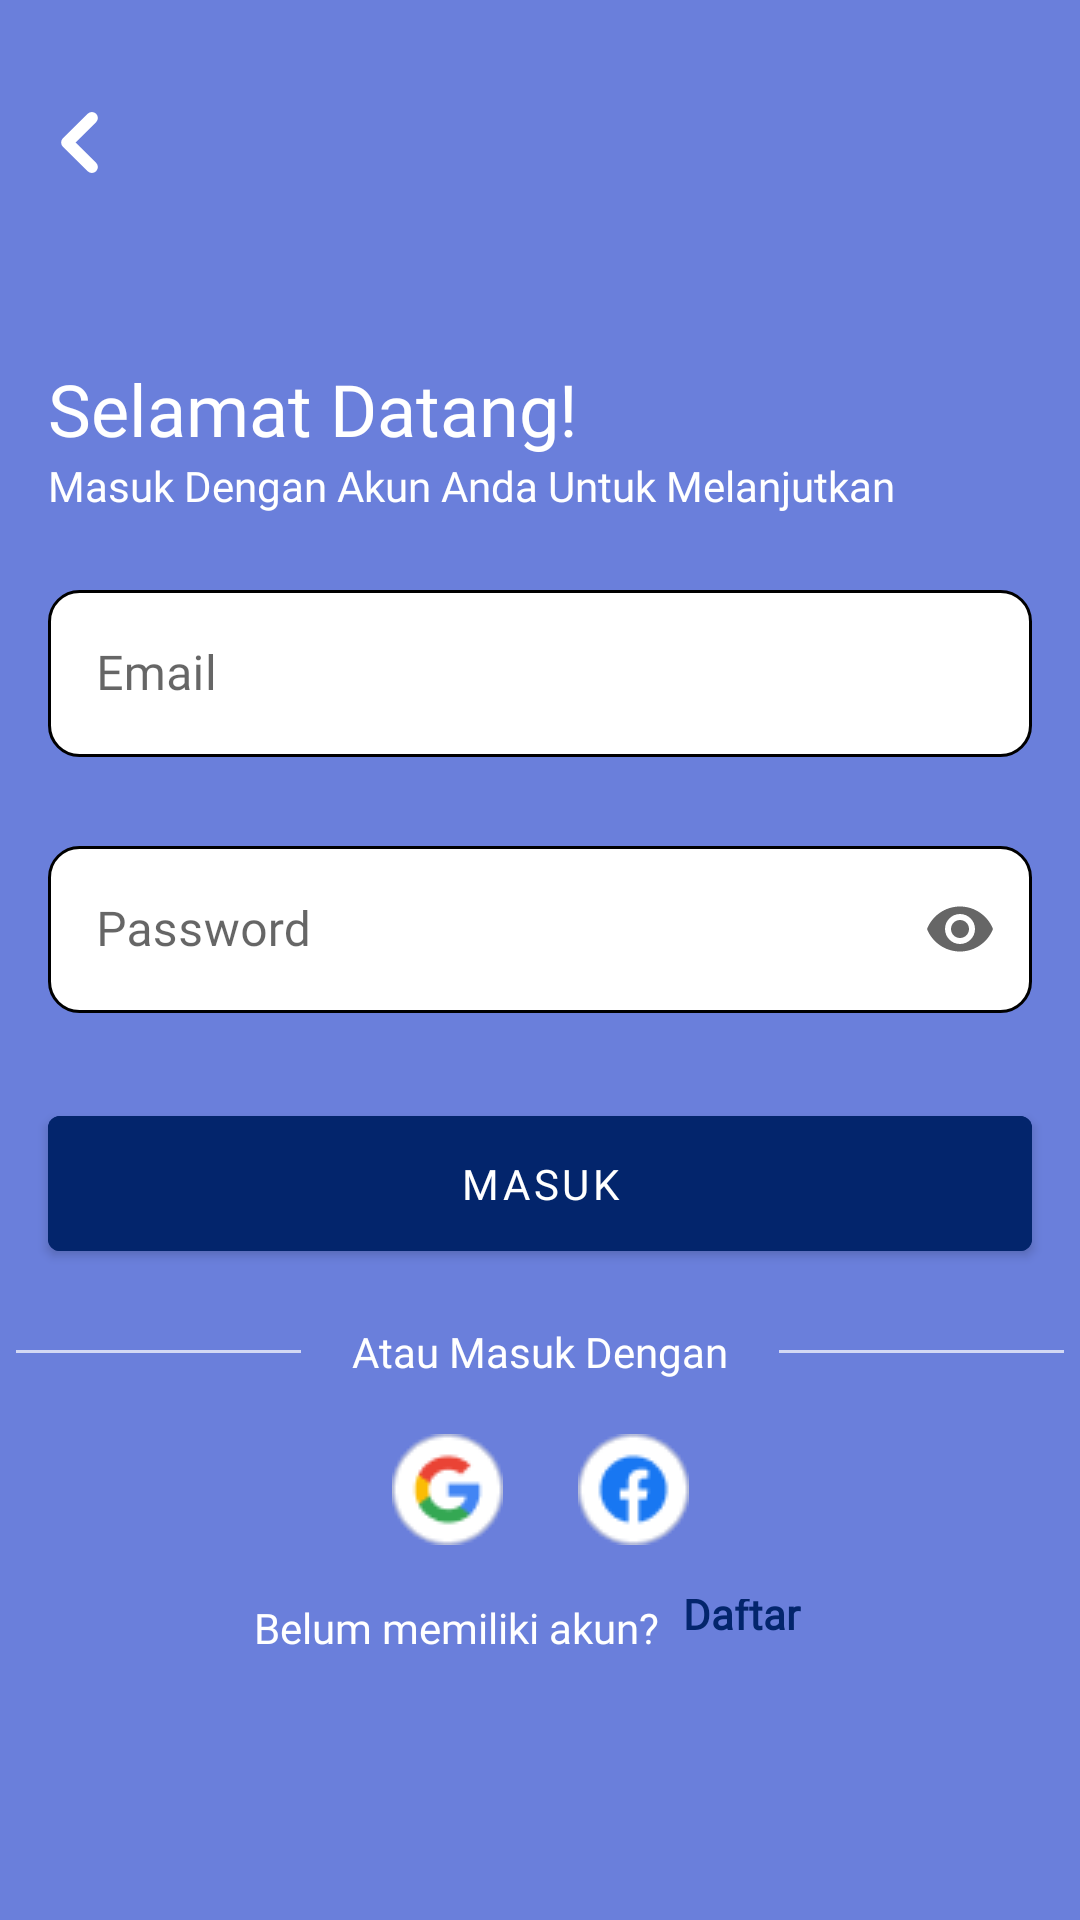

Produce the Android XML layout that renders to this screen, including the resource entries it uses.
<!-- AndroidManifest.xml: application theme Theme.PeriGigiApps -->
<!-- res/layout/fragment_login.xml -->
<?xml version="1.0" encoding="utf-8"?>
<androidx.constraintlayout.widget.ConstraintLayout xmlns:android="http://schemas.android.com/apk/res/android"
    xmlns:app="http://schemas.android.com/apk/res-auto"
    xmlns:tools="http://schemas.android.com/tools"
    android:layout_width="match_parent"
    android:layout_height="match_parent"
    android:background="#6A7FDB"
    tools:context=".ui.screen.login.LoginFragment">

    <TextView
        android:id="@+id/text_login"
        android:layout_width="match_parent"
        android:layout_height="wrap_content"
        android:layout_marginTop="55dp"
        android:layout_marginStart="16dp"
        android:fontFamily="@font/poppins_bold"
        android:gravity="left"
        android:text="@string/text_login"
        android:textColor="@color/white"
        android:textSize="24sp"
        app:layout_constraintStart_toStartOf="parent"
        app:layout_constraintTop_toBottomOf="@+id/constraintLayout" />

    <com.google.android.material.textfield.TextInputLayout
        android:id="@+id/email_text_input"
        style="@style/Widget.MaterialComponents.TextInputLayout.OutlinedBox"
        android:layout_width="match_parent"
        android:layout_height="wrap_content"
        android:layout_marginStart="16dp"
        android:layout_marginTop="20dp"
        android:layout_marginEnd="16dp"
        android:hint="@string/shr_hint_email"
        app:errorEnabled="true"
        app:layout_constraintEnd_toEndOf="parent"
        app:layout_constraintStart_toStartOf="parent"
        app:layout_constraintTop_toBottomOf="@+id/textView4">

        <com.google.android.material.textfield.TextInputEditText
            android:id="@+id/email_edit_text"
            android:layout_width="match_parent"
            android:layout_height="wrap_content"
            android:background="@drawable/form_input_box"
            android:fontFamily="@font/poppins"
            android:inputType="textEmailAddress" />

    </com.google.android.material.textfield.TextInputLayout>

    <com.google.android.material.textfield.TextInputLayout
        android:id="@+id/password_text_input"
        android:layout_width="match_parent"
        android:layout_height="wrap_content"
        android:layout_marginTop="4dp"
        android:layout_marginStart="16dp"
        android:layout_marginEnd="16dp"
        android:hint="@string/shr_hint_password"
        app:endIconMode="password_toggle"
        app:errorEnabled="true"
        app:layout_constraintEnd_toEndOf="parent"
        app:layout_constraintStart_toStartOf="parent"
        app:layout_constraintTop_toBottomOf="@id/email_text_input"
        style="@style/Widget.MaterialComponents.TextInputLayout.OutlinedBox">

        <com.google.android.material.textfield.TextInputEditText
            android:id="@+id/password_edit_text"
            android:layout_width="match_parent"
            android:layout_height="wrap_content"
            android:fontFamily="@font/poppins"
            android:background="@drawable/form_input_box"
            android:inputType="textPassword" />
    </com.google.android.material.textfield.TextInputLayout>

    <com.google.android.material.button.MaterialButton
        android:id="@+id/login_button"
        android:layout_width="match_parent"
        android:layout_height="wrap_content"
        android:layout_marginStart="16dp"
        android:layout_marginEnd="16dp"
        android:layout_marginTop="8dp"
        android:backgroundTint="#03256C"
        android:fontFamily="@font/poppins_bold"
        android:padding="13dp"
        android:text="@string/login"
        android:textAllCaps="true"
        app:layout_constraintStart_toStartOf="parent"
        app:layout_constraintTop_toBottomOf="@+id/password_text_input" />

    <androidx.constraintlayout.widget.ConstraintLayout
        android:layout_width="wrap_content"
        android:layout_height="wrap_content"
        android:layout_marginTop="10dp"
        app:layout_constraintEnd_toEndOf="@+id/constraintLayout2"
        app:layout_constraintStart_toStartOf="@+id/constraintLayout2"
        app:layout_constraintTop_toBottomOf="@+id/constraintLayout2">

        <TextView
            android:id="@+id/register_text"
            android:layout_width="wrap_content"
            android:layout_height="wrap_content"
            android:fontFamily="@font/poppins"
            android:text="@string/not_yet"
            android:textColor="@color/white"
            app:layout_constraintStart_toStartOf="parent"
            app:layout_constraintTop_toTopOf="parent" />

        <TextView
            android:id="@+id/register_click"
            android:layout_width="wrap_content"
            android:layout_height="wrap_content"
            android:layout_marginStart="8dp"
            android:clickable="true"
            android:focusable="true"
            android:fontFamily="@font/poppins_bold"
            android:minWidth="48dp"
            android:minHeight="48dp"
            android:text="@string/daftar"
            android:textColor="#03256C"
            android:textStyle="bold"
            app:layout_constraintBottom_toBottomOf="@+id/register_text"
            app:layout_constraintStart_toEndOf="@+id/register_text"
            app:layout_constraintTop_toBottomOf="@+id/register_text" />

    </androidx.constraintlayout.widget.ConstraintLayout>

    <ProgressBar
        android:id="@+id/progressBar"
        android:layout_width="wrap_content"
        android:layout_height="wrap_content"
        android:visibility="gone"
        app:layout_constraintBottom_toBottomOf="parent"
        app:layout_constraintEnd_toEndOf="parent"
        app:layout_constraintStart_toStartOf="parent"
        app:layout_constraintTop_toTopOf="parent"
        tools:visibility="visible" />

    <TextView
        android:id="@+id/textView4"
        android:layout_width="wrap_content"
        android:layout_height="wrap_content"
        android:layout_weight="1"
        android:fontFamily="@font/poppins"
        android:text="Masuk Dengan Akun Anda Untuk Melanjutkan"
        android:textColor="#FFFFFF"
        app:layout_constraintStart_toStartOf="@+id/text_login"
        app:layout_constraintTop_toBottomOf="@+id/text_login" />

    <androidx.constraintlayout.widget.ConstraintLayout
        android:id="@+id/constraintLayout"
        android:layout_width="wrap_content"
        android:layout_height="wrap_content"
        android:layout_marginStart="13dp"
        android:layout_marginTop="30dp"
        android:padding="7dp"
        app:layout_constraintStart_toStartOf="parent"
        app:layout_constraintTop_toTopOf="parent">

        <ImageView
            android:id="@+id/button_back"
            android:layout_width="wrap_content"
            android:layout_height="wrap_content"
            android:src="@drawable/back_icon"
            app:layout_constraintBottom_toBottomOf="parent"
            app:layout_constraintEnd_toEndOf="parent"
            app:layout_constraintStart_toStartOf="parent"
            app:layout_constraintTop_toTopOf="parent" />

    </androidx.constraintlayout.widget.ConstraintLayout>

    <androidx.constraintlayout.widget.ConstraintLayout
        android:id="@+id/constraintLayout3"
        android:layout_width="wrap_content"
        android:layout_height="wrap_content"
        android:layout_marginTop="18dp"
        app:layout_constraintEnd_toEndOf="@+id/login_button"
        app:layout_constraintStart_toStartOf="@+id/login_button"
        app:layout_constraintTop_toBottomOf="@+id/login_button">

        <ImageView
            android:id="@+id/imageView4"
            android:layout_width="wrap_content"
            android:layout_height="wrap_content"
            android:paddingEnd="17dp"
            android:src="@drawable/line"
            app:layout_constraintBottom_toBottomOf="@+id/textView7"
            app:layout_constraintEnd_toStartOf="@+id/textView7"
            app:layout_constraintTop_toTopOf="@+id/textView7" />

        <TextView
            android:id="@+id/textView7"
            android:layout_width="wrap_content"
            android:layout_height="wrap_content"
            android:fontFamily="@font/poppins"
            android:text="Atau Masuk Dengan"
            android:textColor="#FFFFFF"
            app:layout_constraintBottom_toBottomOf="parent"
            app:layout_constraintEnd_toEndOf="parent"
            app:layout_constraintStart_toStartOf="parent"
            app:layout_constraintTop_toTopOf="parent" />

        <ImageView
            android:id="@+id/imageView7"
            android:layout_width="wrap_content"
            android:layout_height="wrap_content"
            android:layout_marginStart="17dp"
            android:src="@drawable/line"
            app:layout_constraintBottom_toBottomOf="@+id/textView7"
            app:layout_constraintStart_toEndOf="@+id/textView7"
            app:layout_constraintTop_toTopOf="@+id/textView7" />

    </androidx.constraintlayout.widget.ConstraintLayout>

    <androidx.constraintlayout.widget.ConstraintLayout
        android:id="@+id/constraintLayout2"
        android:layout_width="wrap_content"
        android:layout_height="wrap_content"
        android:layout_marginTop="10dp"
        android:padding="8dp"
        app:layout_constraintEnd_toEndOf="@+id/constraintLayout3"
        app:layout_constraintStart_toStartOf="@+id/constraintLayout3"
        app:layout_constraintTop_toBottomOf="@+id/constraintLayout3">

        <ImageView
            android:id="@+id/imageView8"
            android:layout_width="wrap_content"
            android:layout_height="wrap_content"
            android:layout_marginStart="15dp"
            android:src="@drawable/logo_png"
            app:layout_constraintStart_toStartOf="parent"
            app:layout_constraintTop_toTopOf="parent" />

        <ImageView
            android:id="@+id/imageView9"
            android:layout_width="wrap_content"
            android:layout_height="wrap_content"
            android:layout_marginStart="25dp"
            android:layout_marginEnd="15dp"
            android:src="@drawable/logo_fb"
            app:layout_constraintEnd_toEndOf="parent"
            app:layout_constraintStart_toEndOf="@+id/imageView8"
            app:layout_constraintTop_toTopOf="parent" />

    </androidx.constraintlayout.widget.ConstraintLayout>

</androidx.constraintlayout.widget.ConstraintLayout>
<!-- resources referenced by this layout -->
<resources>
  <color name="white">#FFFFFFFF</color>
  <!-- drawable back_icon (drawable) -->
  <vector xmlns:android="http://schemas.android.com/apk/res/android"
      android:width="13dp"
      android:height="21dp"
      android:viewportWidth="13"
      android:viewportHeight="21">
    <path
        android:pathData="M10.625,18.643L2.375,10.5L10.625,2.357"
        android:strokeLineJoin="round"
        android:strokeWidth="4"
        android:fillColor="#00000000"
        android:strokeColor="#ffffff"
        android:strokeLineCap="round"/>
  </vector>
  <!-- drawable form_input_box (drawable) -->
  <?xml version="1.0" encoding="utf-8"?>
  <shape xmlns:android="http://schemas.android.com/apk/res/android" android:shape="rectangle">
      <solid android:color="#ffff"/>
      <corners android:radius="10dp"/>
      <stroke android:width="1dp" android:color="@color/blue_btn_bg_color"/>
      <padding android:top="10dp" android:bottom="10dp" android:right="10dp" android:left="10dp"/>
  </shape>
  <!-- drawable line (drawable) -->
  <vector xmlns:android="http://schemas.android.com/apk/res/android"
      android:width="95dp"
      android:height="1dp"
      android:viewportWidth="76"
      android:viewportHeight="1">
    <path
        android:strokeWidth="1"
        android:pathData="M0,0.5L76,0.5"
        android:strokeAlpha="0.7"
        android:fillColor="#00000000"
        android:strokeColor="#ffffff"/>
  </vector>
  <!-- drawable logo_fb: png bitmap (drawable, 1477 bytes) -->
  <!-- drawable logo_png: png bitmap (drawable, 1668 bytes) -->
  <string name="daftar">Daftar</string>
  <string name="login">Masuk</string>
  <string name="not_yet">Belum memiliki akun?</string>
  <string name="shr_hint_email">Email</string>
  <string name="shr_hint_password">Password</string>
  <string name="text_login">Selamat Datang!</string>
  <style name="Theme.PeriGigiApps" parent="Theme.MaterialComponents.DayNight.DarkActionBar">
          
          <item name="colorPrimary">@color/purple_200</item>
          <item name="colorPrimaryVariant">@color/purple_500</item>
          <item name="colorOnPrimary">@color/white</item>
          
          <item name="colorSecondary">@color/teal_200</item>
          <item name="colorSecondaryVariant">@color/teal_700</item>
          <item name="colorOnSecondary">@color/black</item>
          
          <item name="android:statusBarColor">?attr/colorPrimary</item>
          
      </style>
  <color name="purple_200">#6A7FDB</color>
  <color name="purple_500">#FF6200EE</color>
  <color name="teal_200">#FF03DAC5</color>
  <color name="teal_700">#FF018786</color>
  <color name="black">#FF000000</color>
</resources>
